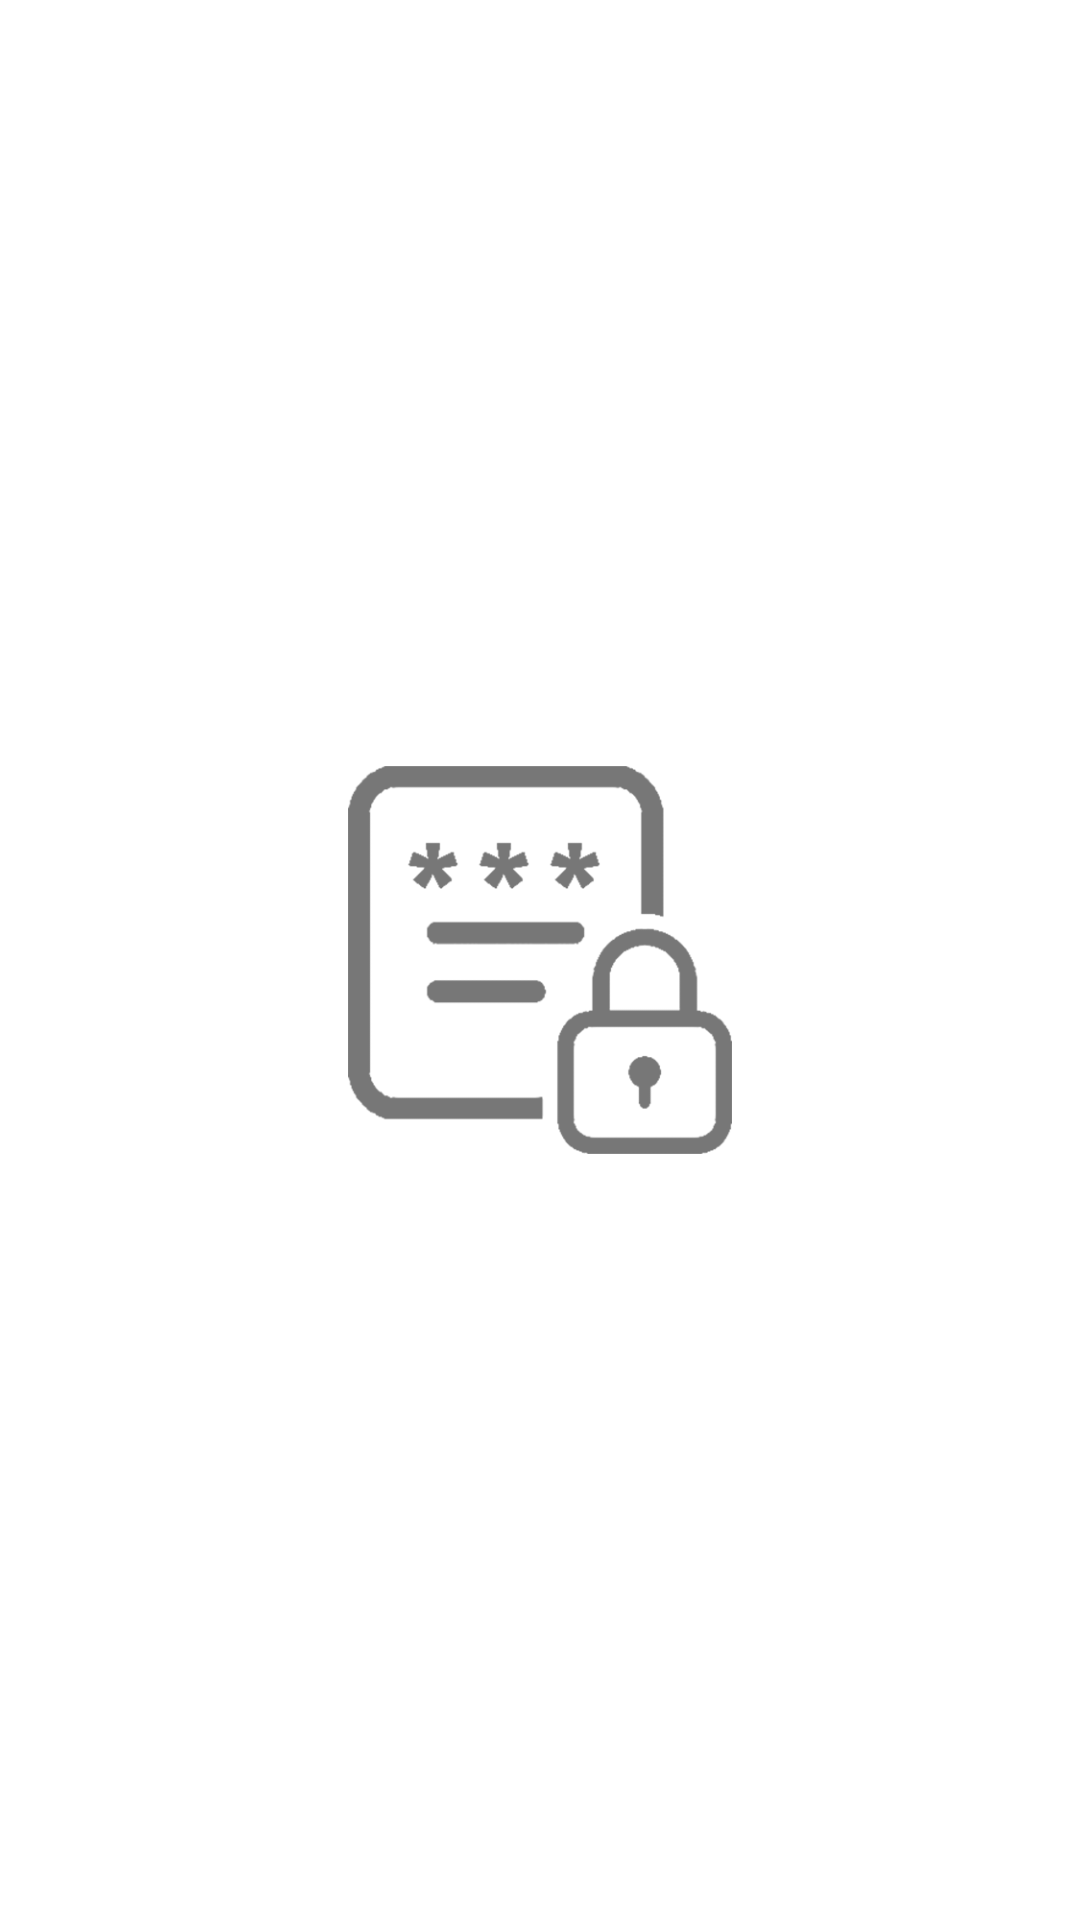

Layout XML and referenced resources for this Android screen:
<!-- AndroidManifest.xml: application theme Theme.PassManager -->
<!-- res/layout/activity_splash_screen.xml -->
<?xml version="1.0" encoding="utf-8"?>
<androidx.constraintlayout.widget.ConstraintLayout xmlns:android="http://schemas.android.com/apk/res/android"
    xmlns:app="http://schemas.android.com/apk/res-auto"
    xmlns:tools="http://schemas.android.com/tools"
    android:layout_width="match_parent"
    android:layout_height="match_parent"
    tools:context=".SplashScreen">

    <ImageView
        android:id="@+id/iv_logo_splash"
        android:layout_width="160dp"
        android:layout_height="160dp"
        app:layout_constraintBottom_toBottomOf="parent"
        app:layout_constraintEnd_toEndOf="parent"
        app:layout_constraintStart_toStartOf="parent"
        app:layout_constraintTop_toTopOf="parent"
        app:srcCompat="@drawable/logo_dark" />
</androidx.constraintlayout.widget.ConstraintLayout>
<!-- resources referenced by this layout -->
<resources>
  <!-- drawable logo_dark: png bitmap (drawable, 16409 bytes) -->
  <style name="Theme.PassManager" parent="Theme.MaterialComponents.DayNight.NoActionBar">
          
          <item name="colorPrimary">@color/primaryColor</item>
          <item name="colorPrimaryVariant">@color/secondaryColor</item>
          <item name="colorOnPrimary">@color/white</item>
          
          <item name="colorSecondary">@color/teal_200</item>
          <item name="colorSecondaryVariant">@color/teal_700</item>
          <item name="colorOnSecondary">@color/black</item>
          
          <item name="android:statusBarColor" tools:targetApi="l">?attr/colorPrimaryVariant</item>
          
          <item name="actionOverflowButtonStyle">@style/WhiteThreeDots</item>
          <item name="android:actionMenuTextColor">@color/white</item>
          <item name="android:textAppearanceSearchResultTitle">@color/white</item>
          <item name="android:textAppearanceSearchResultSubtitle">@color/white</item>
      </style>
  <color name="primaryColor">#34495E</color>
  <color name="secondaryColor">#233242</color>
  <color name="white">#FFFFFFFF</color>
  <color name="teal_200">#FF03DAC5</color>
  <color name="teal_700">#FF018786</color>
  <color name="black">#FF000000</color>
  <style name="WhiteThreeDots" parent="Widget.AppCompat.ActionButton.Overflow">
          <item name="android:src">@drawable/ic_more_vertical</item>
      </style>
</resources>
